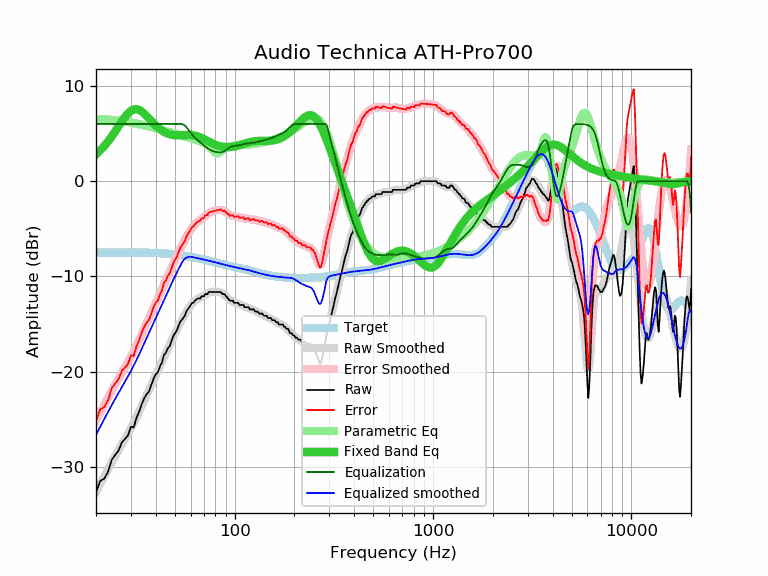

Data behind this chart, as committed beside it:
frequency, raw, error, smoothed, error_smoothed, equalization, parametric_eq, equalized_raw, equalized_smoothed, target
20, -32.66, -25.15, -32.60, -25.09, 6.00, 2.81, -26.66, -26.60, -7.51
21, -31.45, -23.95, -31.76, -24.26, 6.00, 3.23, -25.45, -25.76, -7.50
22, -31.21, -23.71, -30.96, -23.46, 6.00, 3.68, -25.21, -24.96, -7.50
23, -30.49, -22.99, -30.21, -22.71, 6.00, 4.17, -24.49, -24.21, -7.50
24, -29.23, -21.73, -29.49, -21.99, 6.00, 4.69, -23.23, -23.49, -7.50
25, -28.72, -21.22, -28.83, -21.33, 6.00, 5.23, -22.72, -22.83, -7.50
26, -28.26, -20.76, -28.20, -20.71, 6.00, 5.76, -22.26, -22.20, -7.50
27, -27.41, -19.91, -27.61, -20.12, 6.00, 6.28, -21.41, -21.61, -7.50
28, -27.03, -19.54, -27.05, -19.55, 6.00, 6.74, -21.03, -21.05, -7.49
29, -26.67, -19.18, -26.48, -18.99, 6.00, 7.12, -20.67, -20.48, -7.49
30, -25.77, -18.28, -25.92, -18.43, 6.00, 7.39, -19.77, -19.92, -7.49
31, -25.83, -18.33, -25.35, -17.85, 6.00, 7.54, -19.83, -19.35, -7.50
32, -24.83, -17.33, -24.76, -17.27, 6.00, 7.56, -18.83, -18.76, -7.50
33, -24.18, -16.68, -24.17, -16.67, 6.00, 7.48, -18.18, -18.17, -7.50
34, -23.39, -15.89, -23.58, -16.08, 6.00, 7.31, -17.39, -17.58, -7.50
35, -22.79, -15.29, -23.00, -15.49, 6.00, 7.09, -16.79, -17.00, -7.50
36, -22.34, -14.83, -22.43, -14.92, 6.00, 6.84, -16.34, -16.43, -7.51
37, -22.08, -14.57, -21.88, -14.37, 6.00, 6.57, -16.08, -15.88, -7.51
38, -21.38, -13.86, -21.35, -13.84, 6.00, 6.31, -15.38, -15.35, -7.52
39, -20.74, -13.21, -20.85, -13.32, 6.00, 6.07, -14.74, -14.85, -7.53
40, -20.28, -12.75, -20.35, -12.82, 6.00, 5.84, -14.28, -14.35, -7.53
41, -20.06, -12.52, -19.87, -12.33, 6.00, 5.64, -14.06, -13.87, -7.54
42, -19.43, -11.88, -19.39, -11.84, 6.00, 5.46, -13.43, -13.39, -7.55
43, -19.03, -11.46, -18.93, -11.36, 6.00, 5.31, -13.03, -12.93, -7.57
44, -18.23, -10.65, -18.47, -10.89, 6.00, 5.18, -12.23, -12.47, -7.58
45, -18.01, -10.42, -18.03, -10.43, 6.00, 5.07, -12.01, -12.03, -7.59
46, -17.55, -9.94, -17.59, -9.98, 6.00, 4.99, -11.55, -11.59, -7.61
47, -17.32, -9.70, -17.17, -9.54, 6.00, 4.92, -11.32, -11.17, -7.62
48, -16.82, -9.18, -16.76, -9.12, 6.00, 4.87, -10.82, -10.76, -7.64
49, -16.28, -8.62, -16.36, -8.70, 6.00, 4.84, -10.28, -10.36, -7.66
50, -15.95, -8.27, -15.98, -8.30, 6.00, 4.82, -9.95, -9.98, -7.68
51, -15.68, -7.98, -15.61, -7.91, 6.00, 4.81, -9.68, -9.61, -7.70
52, -15.23, -7.51, -15.26, -7.53, 6.00, 4.81, -9.23, -9.26, -7.72
53, -14.81, -7.06, -14.92, -7.17, 6.00, 4.81, -8.81, -8.92, -7.75
54, -14.59, -6.82, -14.60, -6.83, 6.00, 4.82, -8.59, -8.60, -7.77
55, -14.36, -6.56, -14.29, -6.49, 5.95, 4.83, -8.41, -8.34, -7.80
56, -14.13, -6.31, -14.00, -6.18, 5.84, 4.84, -8.29, -8.15, -7.82
57, -13.68, -5.83, -13.73, -5.88, 5.69, 4.85, -7.99, -8.04, -7.85
58, -13.45, -5.57, -13.47, -5.60, 5.50, 4.86, -7.95, -7.97, -7.88
59, -13.22, -5.32, -13.24, -5.34, 5.31, 4.86, -7.91, -7.93, -7.90
60, -13.00, -5.07, -13.03, -5.10, 5.10, 4.85, -7.90, -7.93, -7.93
61, -12.76, -4.80, -12.85, -4.89, 4.89, 4.83, -7.87, -7.96, -7.96
62, -12.76, -4.77, -12.69, -4.71, 4.71, 4.81, -8.05, -7.99, -7.99
63, -12.54, -4.52, -12.56, -4.55, 4.55, 4.78, -7.99, -8.02, -8.02
64, -12.44, -4.39, -12.45, -4.41, 4.41, 4.75, -8.03, -8.05, -8.05
65, -12.31, -4.23, -12.36, -4.29, 4.29, 4.70, -8.02, -8.08, -8.08
66, -12.31, -4.21, -12.28, -4.18, 4.18, 4.65, -8.13, -8.10, -8.10
67, -12.31, -4.18, -12.21, -4.07, 4.07, 4.60, -8.24, -8.13, -8.13
68, -12.08, -3.92, -12.13, -3.97, 3.97, 4.54, -8.11, -8.16, -8.16
69, -12.08, -3.89, -12.06, -3.87, 3.87, 4.47, -8.21, -8.19, -8.19
70, -12.08, -3.86, -11.99, -3.76, 3.76, 4.41, -8.32, -8.22, -8.22
71, -11.85, -3.60, -11.91, -3.66, 3.66, 4.34, -8.19, -8.25, -8.25
72, -11.85, -3.57, -11.84, -3.56, 3.56, 4.28, -8.29, -8.28, -8.28
73, -11.85, -3.54, -11.77, -3.46, 3.46, 4.21, -8.39, -8.31, -8.31
74, -11.62, -3.28, -11.72, -3.37, 3.37, 4.15, -8.25, -8.34, -8.34
75, -11.62, -3.25, -11.67, -3.30, 3.30, 4.09, -8.32, -8.37, -8.37
76, -11.62, -3.22, -11.64, -3.24, 3.24, 4.03, -8.38, -8.40, -8.40
77, -11.62, -3.19, -11.61, -3.18, 3.18, 3.97, -8.44, -8.43, -8.43
78, -11.62, -3.16, -11.60, -3.14, 3.14, 3.92, -8.48, -8.46, -8.46
79, -11.62, -3.13, -11.60, -3.11, 3.11, 3.87, -8.51, -8.49, -8.49
... 553 more rows
